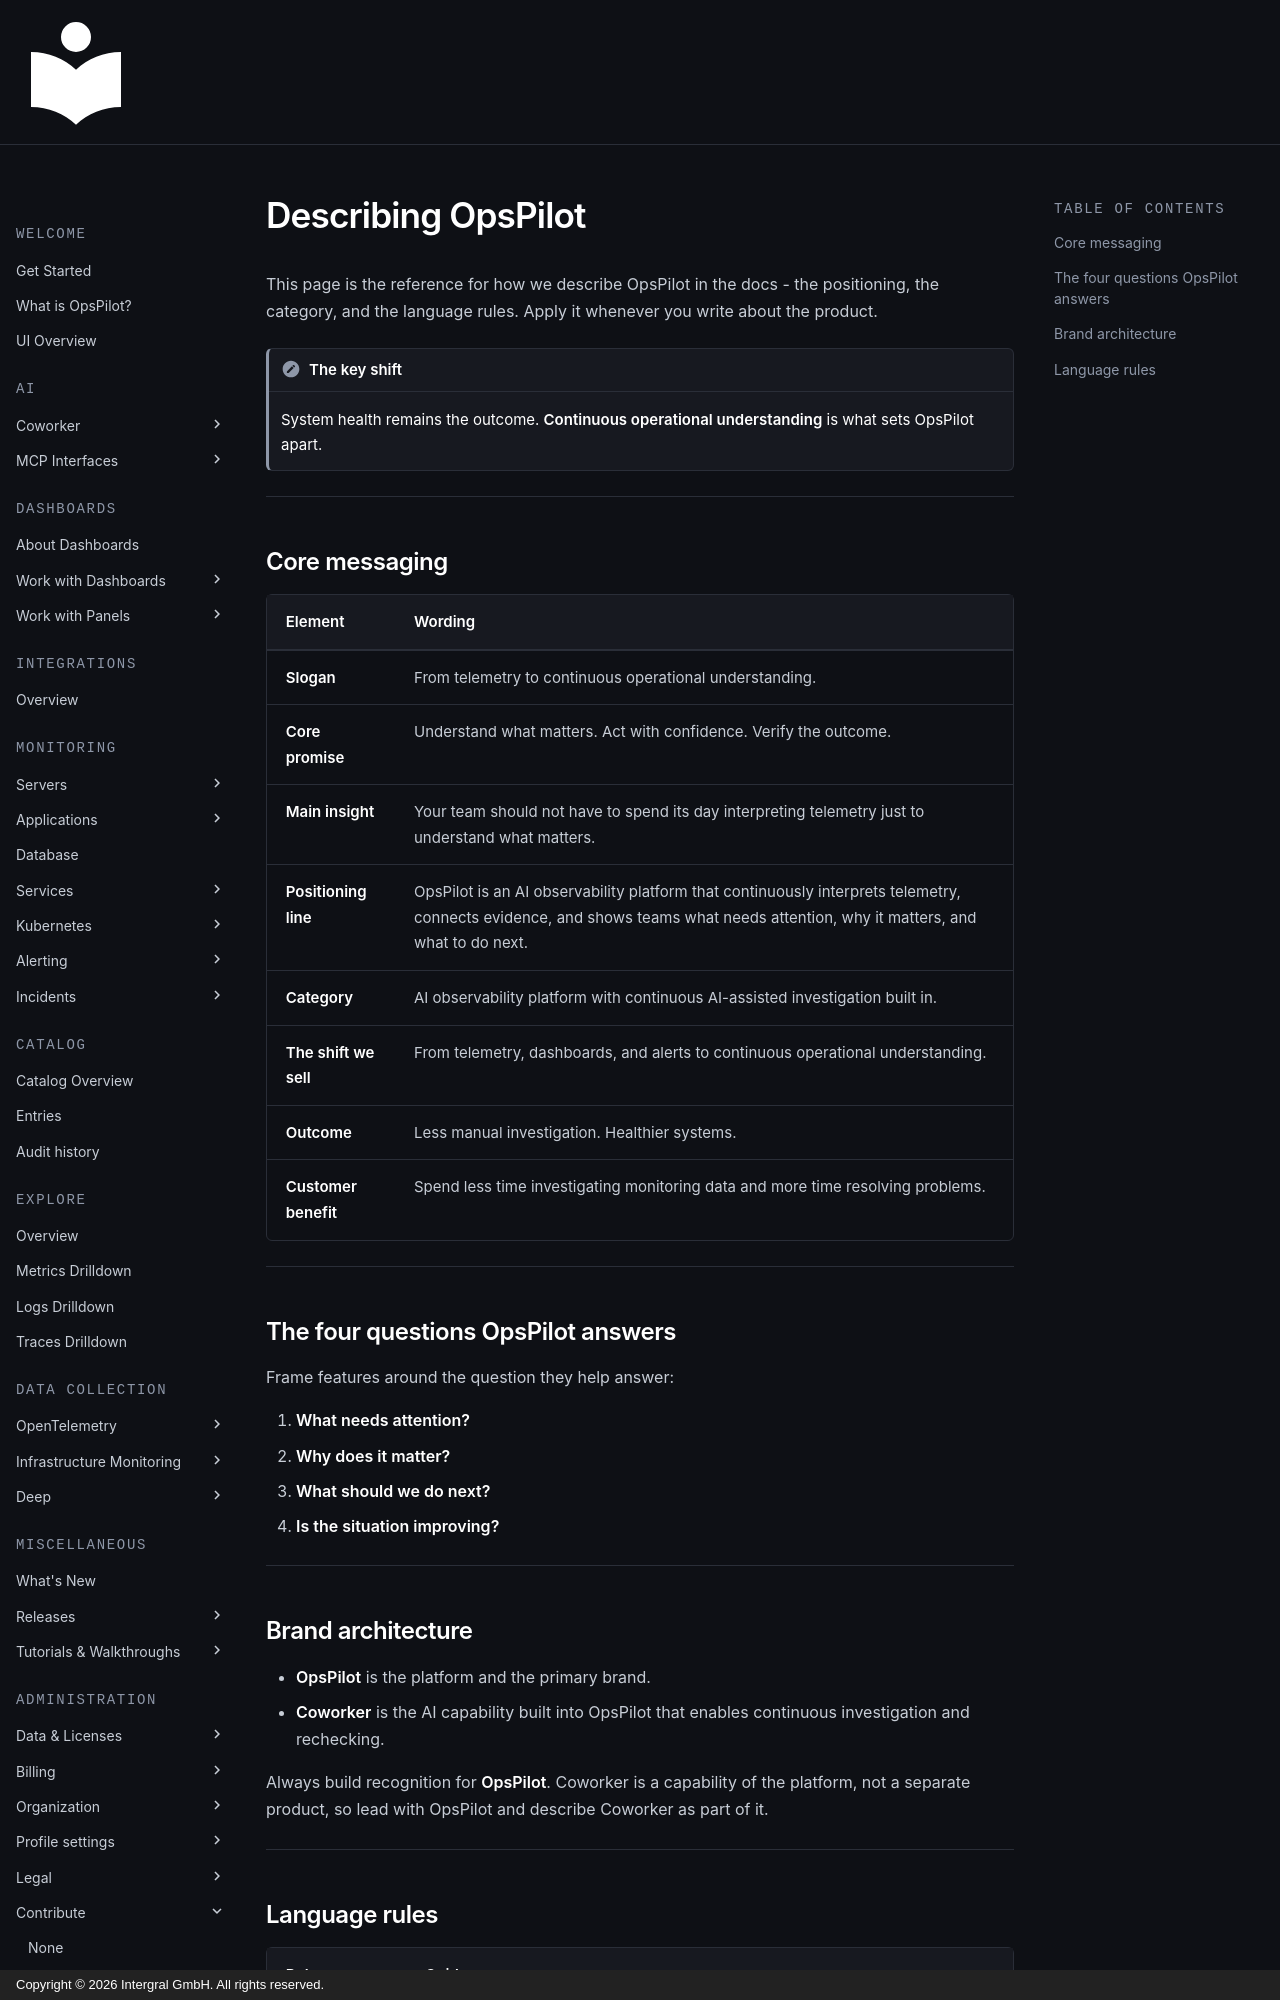

repository: intergral/opspilot-docs · page: Contribute/style-guide/messaging/index.html · generator: mkdocs · copyright: Copyright © 2026 Intergral GmbH. All rights reserved.

# Describing OpsPilot

This page is the reference for how we describe OpsPilot in the docs - the positioning, the category, and the language rules. Apply it whenever you write about the product.

!!! note "The key shift"
    System health remains the outcome. **Continuous operational understanding** is what sets OpsPilot apart.

---

## Core messaging

| Element | Wording |
|---|---|
| **Slogan** | From telemetry to continuous operational understanding. |
| **Core promise** | Understand what matters. Act with confidence. Verify the outcome. |
| **Main insight** | Your team should not have to spend its day interpreting telemetry just to understand what matters. |
| **Positioning line** | OpsPilot is an AI observability platform that continuously interprets telemetry, connects evidence, and shows teams what needs attention, why it matters, and what to do next. |
| **Category** | AI observability platform with continuous AI-assisted investigation built in. |
| **The shift we sell** | From telemetry, dashboards, and alerts to continuous operational understanding. |
| **Outcome** | Less manual investigation. Healthier systems. |
| **Customer benefit** | Spend less time investigating monitoring data and more time resolving problems. |

---

## The four questions OpsPilot answers

Frame features around the question they help answer:

1. **What needs attention?**
2. **Why does it matter?**
3. **What should we do next?**
4. **Is the situation improving?**

---

## Brand architecture

- **OpsPilot** is the platform and the primary brand.
- **Coworker** is the AI capability built into OpsPilot that enables continuous investigation and rechecking.

Always build recognition for **OpsPilot**. Coworker is a capability of the platform, not a separate product, so lead with OpsPilot and describe Coworker as part of it.

---
